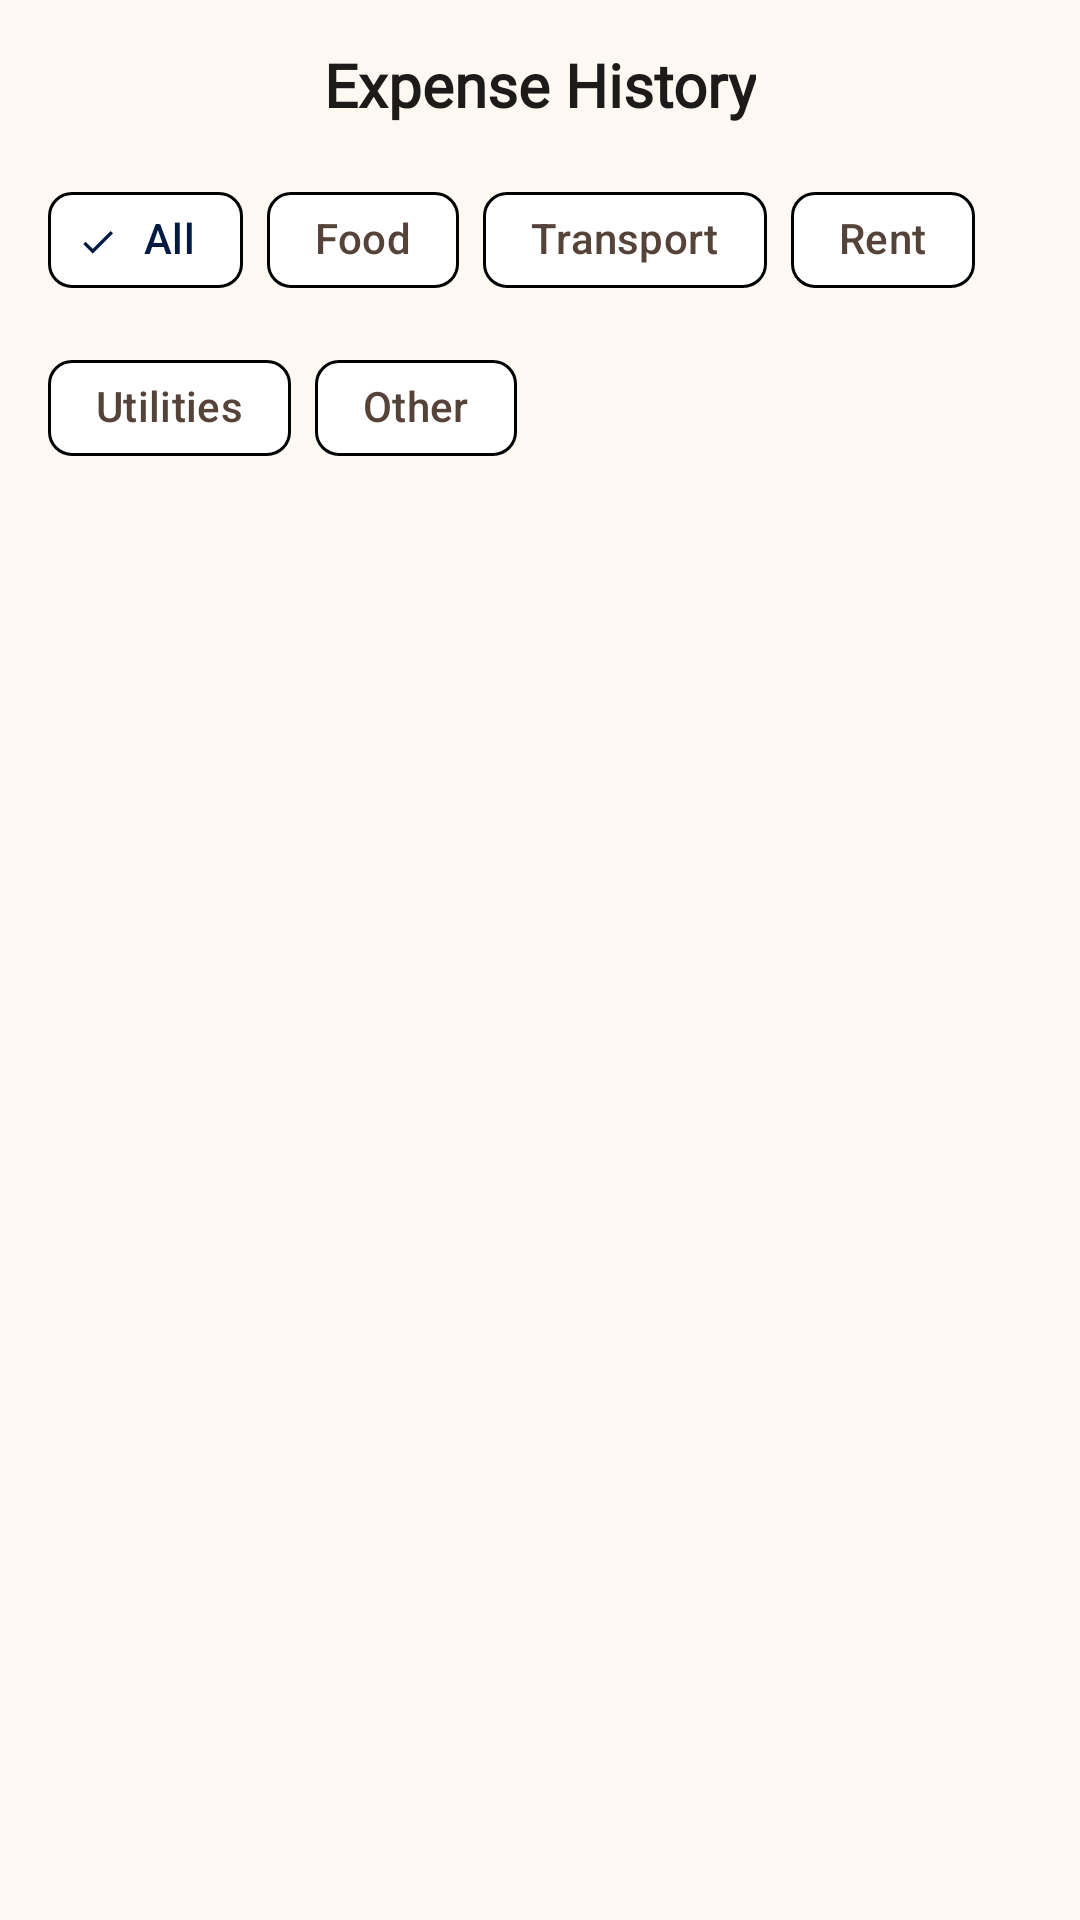

This screen was rendered from an Android layout file. Write that file and the resources it references.
<!-- AndroidManifest.xml: application theme Theme.FinSplit -->
<!-- res/layout/activity_history.xml -->
<?xml version="1.0" encoding="utf-8"?>
<androidx.coordinatorlayout.widget.CoordinatorLayout
    xmlns:android="http://schemas.android.com/apk/res/android"
    xmlns:app="http://schemas.android.com/apk/res-auto"
    android:layout_width="match_parent"
    android:layout_height="match_parent"
    android:background="@color/color_background">

    <com.google.android.material.appbar.AppBarLayout
        android:layout_width="match_parent"
        android:layout_height="wrap_content"
        android:background="@color/color_background"
        app:elevation="0dp">

        <LinearLayout
            android:layout_width="match_parent"
            android:layout_height="wrap_content"
            android:orientation="vertical">

            
            <androidx.constraintlayout.widget.ConstraintLayout
                android:layout_width="match_parent"
                android:layout_height="56dp"
                android:paddingHorizontal="8dp">

                <ImageButton
                    android:id="@+id/btn_back_history"
                    android:layout_width="40dp"
                    android:layout_height="40dp"
                    android:background="?attr/selectableItemBackgroundBorderless"
                    android:src="@drawable/ic_arrow_back"
                    android:contentDescription="@string/back"
                    android:padding="8dp"
                    app:layout_constraintBottom_toBottomOf="parent"
                    app:layout_constraintStart_toStartOf="parent"
                    app:layout_constraintTop_toTopOf="parent" />

                <TextView
                    android:layout_width="wrap_content"
                    android:layout_height="wrap_content"
                    android:text="@string/expense_history"
                    android:textSize="20sp"
                    android:textStyle="bold"
                    android:textColor="@color/text_primary"
                    android:fontFamily="@font/dm_sans"
                    app:layout_constraintBottom_toBottomOf="parent"
                    app:layout_constraintEnd_toEndOf="parent"
                    app:layout_constraintStart_toStartOf="parent"
                    app:layout_constraintTop_toTopOf="parent" />

            </androidx.constraintlayout.widget.ConstraintLayout>

            
            <com.google.android.material.chip.ChipGroup
                android:id="@+id/chip_group_filter"
                android:layout_width="match_parent"
                android:layout_height="wrap_content"
                android:paddingHorizontal="16dp"
                android:paddingBottom="8dp"
                app:singleSelection="true"
                app:selectionRequired="true">

                <com.google.android.material.chip.Chip
                    android:id="@+id/chip_all"
                    style="@style/Widget.Material3.Chip.Filter"
                    android:layout_width="wrap_content"
                    android:layout_height="wrap_content"
                    android:text="@string/filter_all"
                    android:checked="true"
                    app:chipBackgroundColor="@color/chip_bg_selector"
                    app:chipStrokeColor="@color/chip_stroke_selector" />

                <com.google.android.material.chip.Chip
                    android:id="@+id/chip_food"
                    style="@style/Widget.Material3.Chip.Filter"
                    android:layout_width="wrap_content"
                    android:layout_height="wrap_content"
                    android:text="@string/category_food"
                    app:chipBackgroundColor="@color/chip_bg_selector"
                    app:chipStrokeColor="@color/chip_stroke_selector" />

                <com.google.android.material.chip.Chip
                    android:id="@+id/chip_transport"
                    style="@style/Widget.Material3.Chip.Filter"
                    android:layout_width="wrap_content"
                    android:layout_height="wrap_content"
                    android:text="@string/category_transport"
                    app:chipBackgroundColor="@color/chip_bg_selector"
                    app:chipStrokeColor="@color/chip_stroke_selector" />

                <com.google.android.material.chip.Chip
                    android:id="@+id/chip_rent"
                    style="@style/Widget.Material3.Chip.Filter"
                    android:layout_width="wrap_content"
                    android:layout_height="wrap_content"
                    android:text="@string/category_rent"
                    app:chipBackgroundColor="@color/chip_bg_selector"
                    app:chipStrokeColor="@color/chip_stroke_selector" />

                <com.google.android.material.chip.Chip
                    android:id="@+id/chip_utilities"
                    style="@style/Widget.Material3.Chip.Filter"
                    android:layout_width="wrap_content"
                    android:layout_height="wrap_content"
                    android:text="@string/category_utilities"
                    app:chipBackgroundColor="@color/chip_bg_selector"
                    app:chipStrokeColor="@color/chip_stroke_selector" />

                <com.google.android.material.chip.Chip
                    android:id="@+id/chip_other"
                    style="@style/Widget.Material3.Chip.Filter"
                    android:layout_width="wrap_content"
                    android:layout_height="wrap_content"
                    android:text="@string/category_other"
                    app:chipBackgroundColor="@color/chip_bg_selector"
                    app:chipStrokeColor="@color/chip_stroke_selector" />

            </com.google.android.material.chip.ChipGroup>
        </LinearLayout>
    </com.google.android.material.appbar.AppBarLayout>

    <androidx.recyclerview.widget.RecyclerView
        android:id="@+id/rv_history"
        android:layout_width="match_parent"
        android:layout_height="match_parent"
        android:paddingHorizontal="16dp"
        android:paddingTop="8dp"
        android:clipToPadding="false"
        app:layout_behavior="@string/appbar_scrolling_view_behavior" />

    <TextView
        android:id="@+id/tv_history_empty"
        android:layout_width="match_parent"
        android:layout_height="wrap_content"
        android:layout_gravity="center"
        android:gravity="center"
        android:text="@string/no_expenses_history"
        android:textSize="16sp"
        android:textColor="@color/text_hint"
        android:fontFamily="@font/dm_sans"
        android:visibility="gone"
        android:padding="32dp" />

</androidx.coordinatorlayout.widget.CoordinatorLayout>
<!-- resources referenced by this layout -->
<resources>
  <color name="color_background">#FEF8F3</color>
  <color name="text_hint">#85736B</color>
  <color name="text_primary">#1D1B19</color>
  <string name="back">Back</string>
  <string name="category_food">Food</string>
  <string name="category_other">Other</string>
  <string name="category_rent">Rent</string>
  <string name="category_transport">Transport</string>
  <string name="category_utilities">Utilities</string>
  <string name="expense_history">Expense History</string>
  <string name="filter_all">All</string>
  <string name="no_expenses_history">No expenses yet.\nAdd your first one!</string>
  <color name="color_primary">#9A4601</color>
  <color name="color_primary_container">#E07B39</color>
  <color name="color_secondary">#265EAA</color>
  <color name="color_secondary_container">#D8E2FF</color>
  <color name="color_on_secondary">#FFFFFF</color>
  <color name="color_on_secondary_container">#001A41</color>
  <color name="color_tertiary">#006C44</color>
  <color name="color_tertiary_container">#89F8C1</color>
  <color name="color_on_tertiary">#FFFFFF</color>
  <color name="color_on_tertiary_container">#002112</color>
  <color name="color_error">#BA1A1A</color>
  <color name="color_error_container">#FFDAD6</color>
  <color name="color_on_error">#FFFFFF</color>
  <color name="color_on_error_container">#410002</color>
  <color name="color_surface">#FFFFFF</color>
  <color name="color_on_surface">#1D1B19</color>
  <color name="color_on_surface_variant">#554339</color>
  <color name="color_outline">#85736B</color>
  <color name="color_outline_variant">#D8C2B8</color>
  <style name="ShapeAppearance.FinSplit.SmallComponent" parent="ShapeAppearance.Material3.SmallComponent">
          <item name="cornerSize">50%</item>
      </style>
  <style name="ShapeAppearance.FinSplit.MediumComponent" parent="ShapeAppearance.Material3.MediumComponent">
          <item name="cornerSize">16dp</item>
      </style>
  <style name="ShapeAppearance.FinSplit.LargeComponent" parent="ShapeAppearance.Material3.LargeComponent">
          <item name="cornerSize">28dp</item>
      </style>
</resources>
